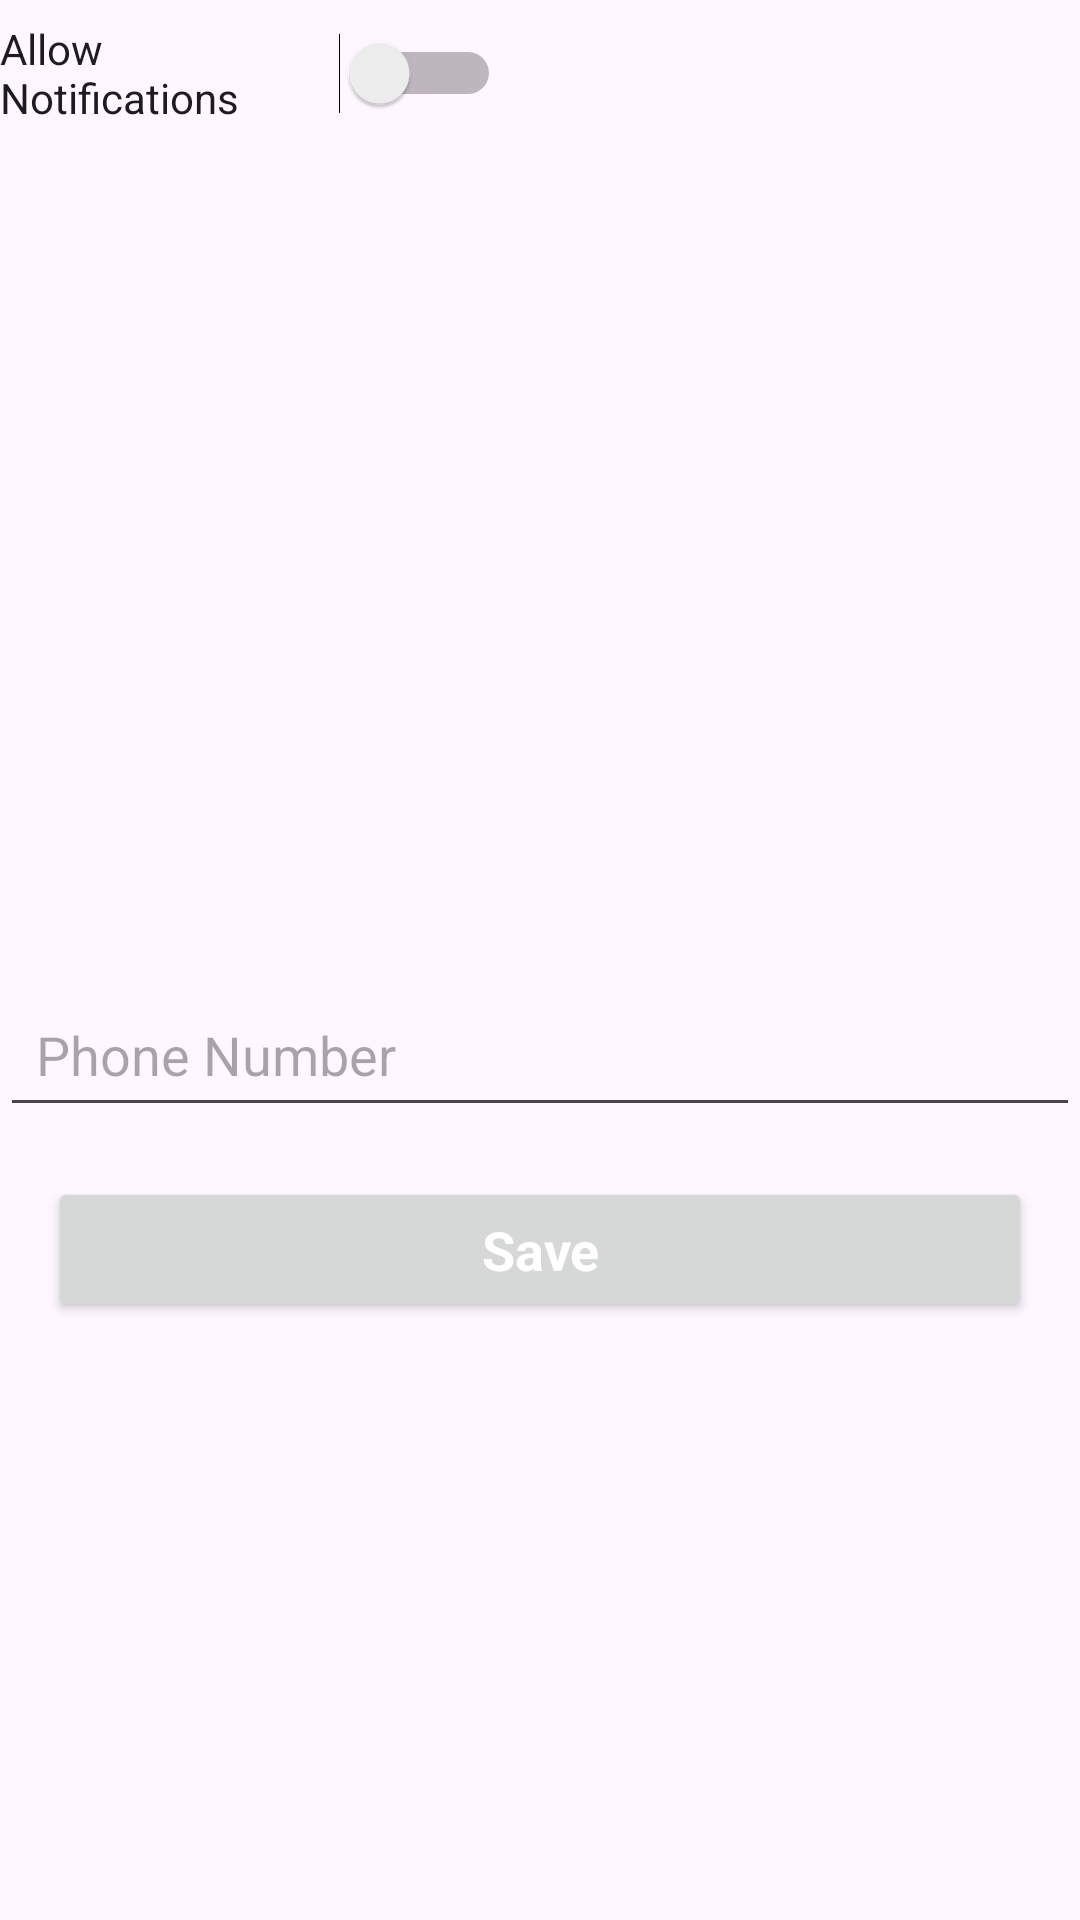

The Android layout XML behind this screen, and the referenced resources:
<!-- AndroidManifest.xml: application theme Theme.WeightTrackerApp -->
<!-- res/layout/activity_sms_permission.xml -->
<?xml version="1.0" encoding="utf-8"?>

<androidx.constraintlayout.widget.ConstraintLayout xmlns:android="http://schemas.android.com/apk/res/android"
    xmlns:app="http://schemas.android.com/apk/res-auto"
    xmlns:tools="http://schemas.android.com/tools"
    android:layout_width="match_parent"
    android:layout_height="match_parent"
    tools:context=".SMSPermissionActivity">

    
    <EditText
        android:id="@+id/editTextPhoneNumber"
        android:layout_width="0dp"
        android:layout_height="wrap_content"
        android:autofillHints=""
        android:hint="@string/phone_number"
        android:padding="12dp"
        app:layout_constraintBottom_toBottomOf="parent"
        app:layout_constraintEnd_toEndOf="parent"
        app:layout_constraintHorizontal_bias="1.0"
        app:layout_constraintStart_toStartOf="parent"
        app:layout_constraintTop_toTopOf="parent"
        app:layout_constraintVertical_bias="0.553" />

    
    <Button
        android:id="@+id/buttonRequestSMSPermission"
        android:layout_width="0dp"
        android:layout_height="wrap_content"
        android:layout_marginStart="16dp"
        android:layout_marginEnd="16dp"
        android:padding="12dp"
        android:text="@string/save"
        android:textAppearance="@style/ButtonTextStyle"
        android:textColor="#FFFFFFFF"
        app:layout_constraintBottom_toBottomOf="parent"
        app:layout_constraintEnd_toEndOf="parent"
        app:layout_constraintHorizontal_bias="0.0"
        app:layout_constraintStart_toStartOf="parent"
        app:layout_constraintTop_toTopOf="parent"
        app:layout_constraintVertical_bias="0.663" />

    
    <Switch
        android:id="@+id/switchNotifications"
        android:layout_width="167dp"
        android:layout_height="49dp"
        android:layout_gravity="center_horizontal"
        android:text="@string/allow_notifications"
        tools:ignore="MissingConstraints,UseSwitchCompatOrMaterialXml,TextSizeCheck"
        tools:layout_editor_absoluteX="122dp"
        tools:layout_editor_absoluteY="504dp" />

</androidx.constraintlayout.widget.ConstraintLayout>
<!-- resources referenced by this layout -->
<resources>
  <string name="allow_notifications">Allow Notifications</string>
  <string name="phone_number">Phone Number</string>
  <string name="save">Save</string>
  <style name="ButtonTextStyle">
          <item name="android:textSize">18sp</item>
          <item name="android:textStyle">bold</item>
      </style>
  <style name="Theme.WeightTrackerApp" parent="Base.Theme.WeightTrackerApp" />
  <style name="Base.Theme.WeightTrackerApp" parent="Theme.Material3.DayNight.NoActionBar">
          
          <item name="colorPrimary">@color/my_light_primary</item>
      </style>
  <color name="my_light_primary">#0000FF</color>
</resources>
